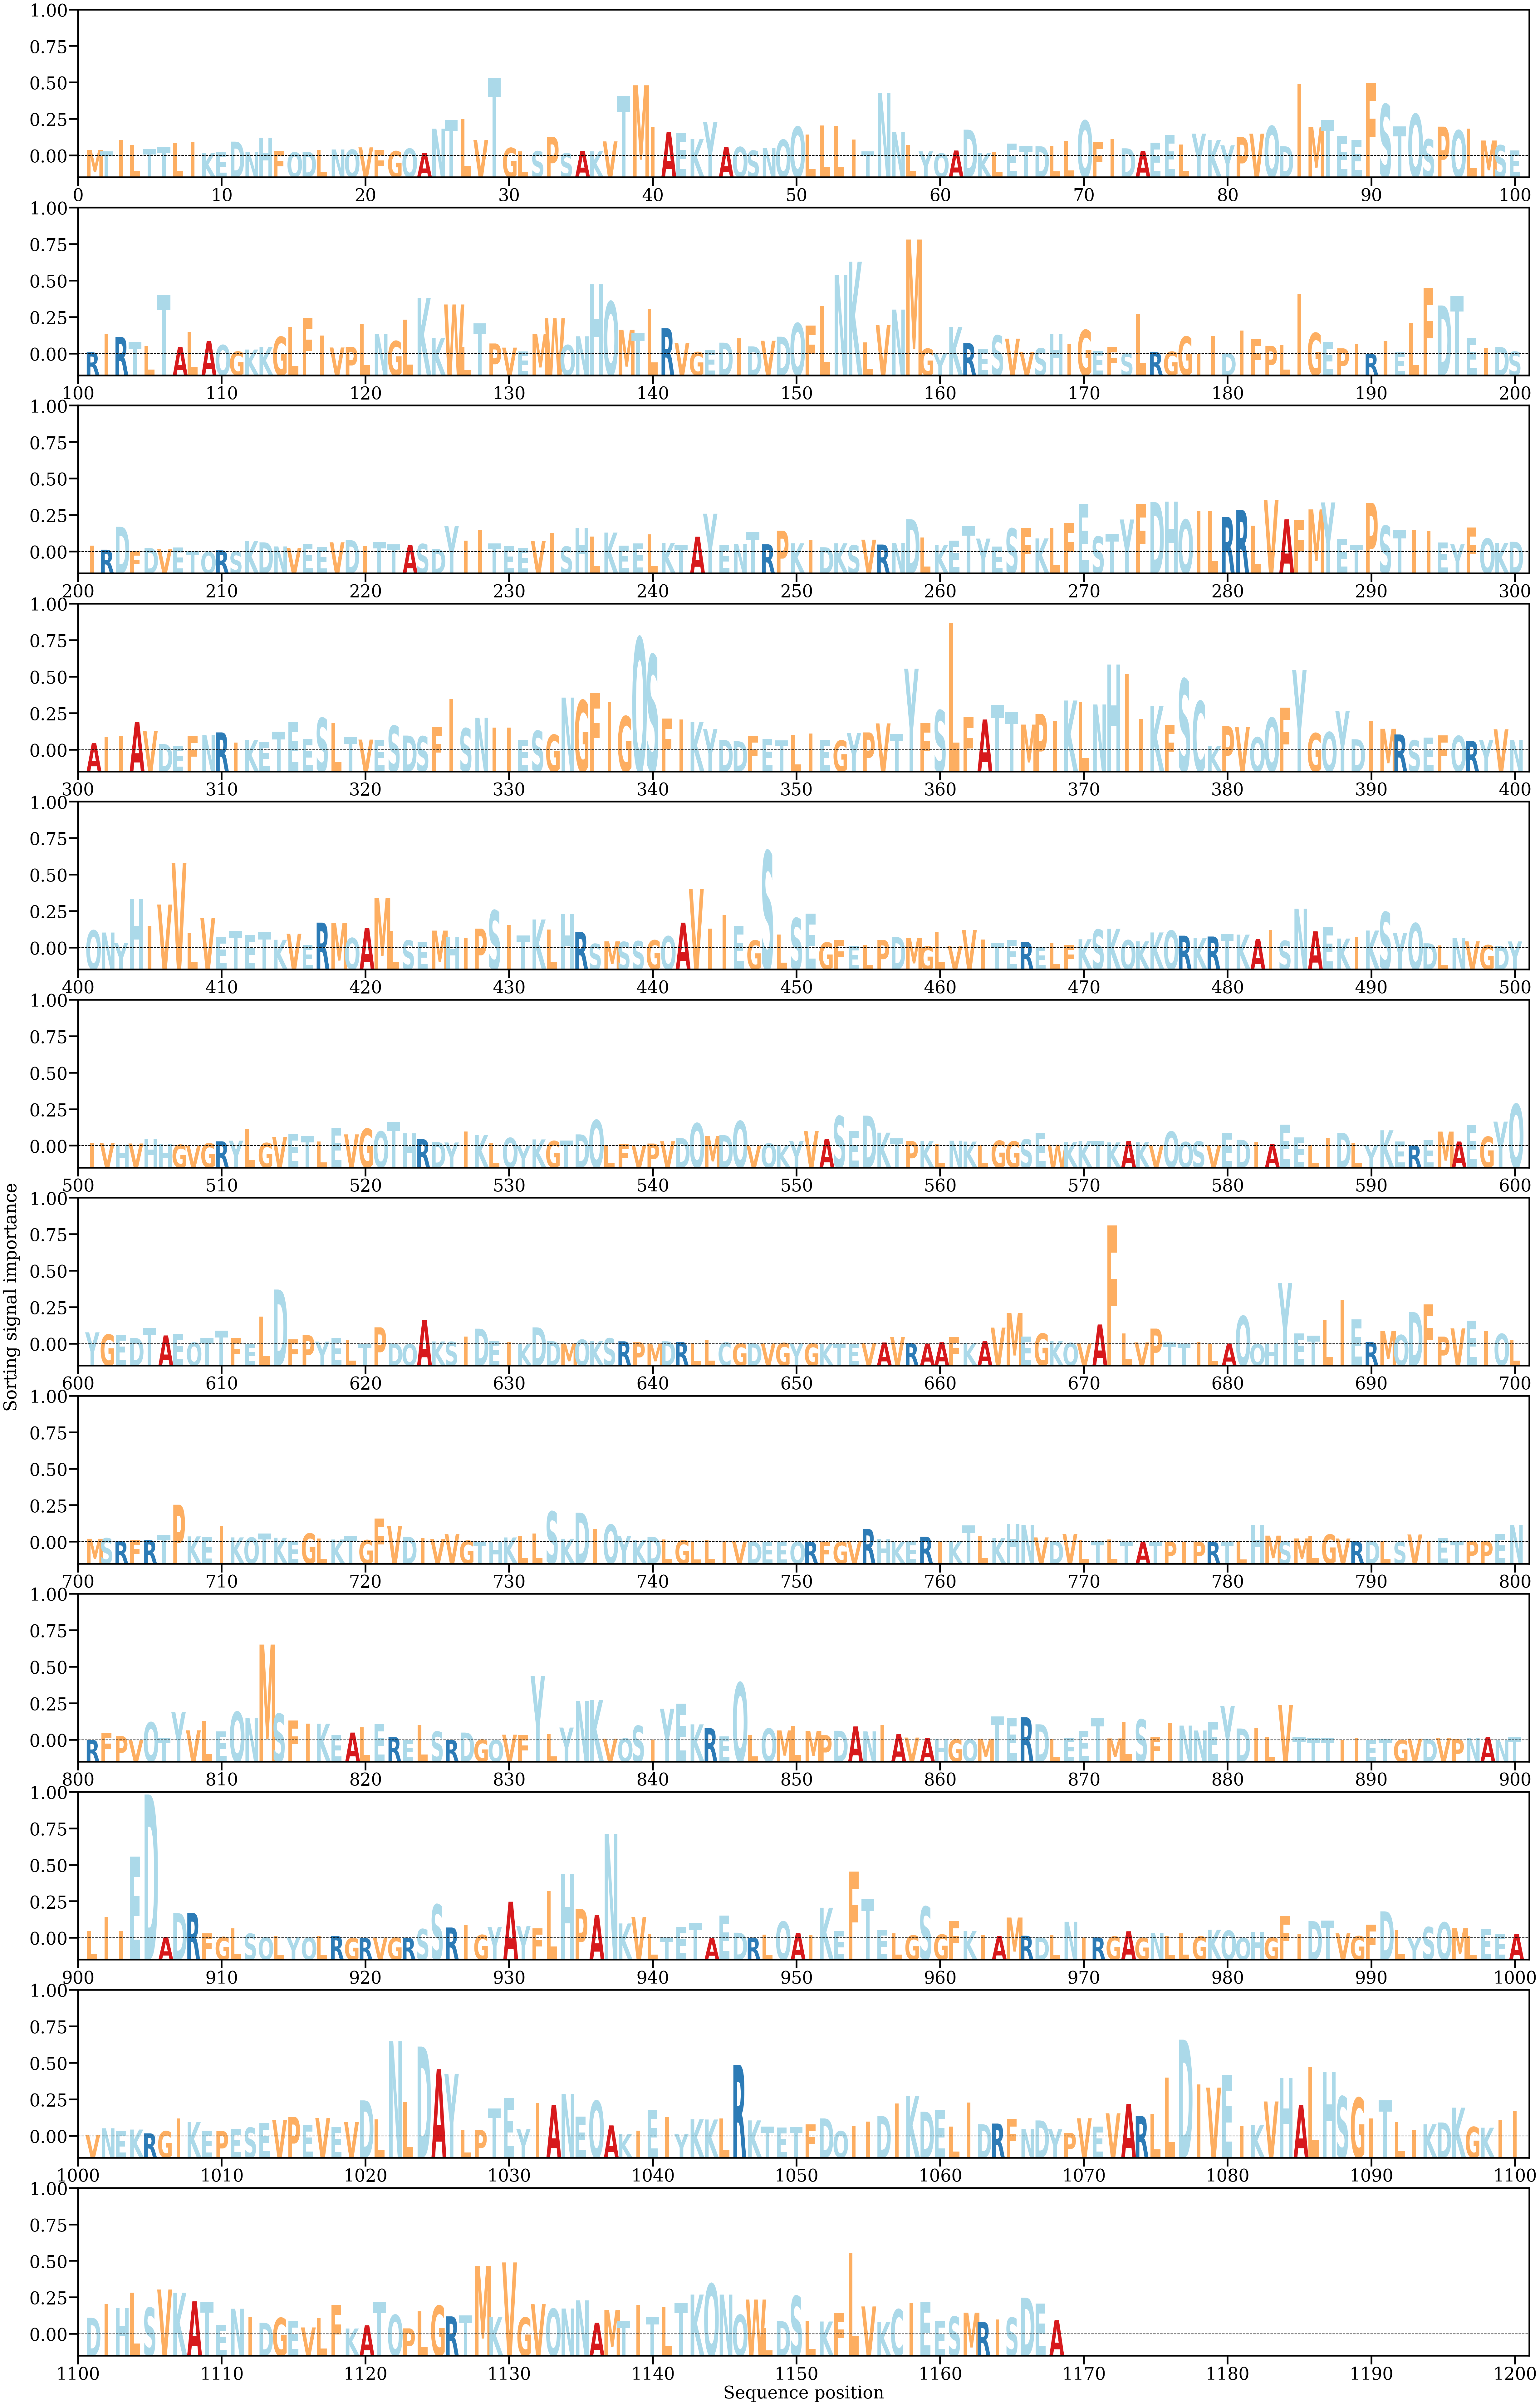

The table this chart was drawn from, first rows:
AA, Alpha
M, [0.00029827]
T, [0.00023107]
I, [0.00082333]
L, [0.0005694]
T, [0.00036547]
T, [0.00046928]
L, [0.00067306]
I, [0.00072214]
K, [0.00015055]
E, [0.00018174]
D, [0.00074269]
N, [0.00021524]
H, [0.0009447]
F, [0.00024658]
Q, [0.0001861]
D, [0.00020896]
L, [0.00030616]
N, [0.00033267]
Q, [0.00032653]
V, [0.00044168]
F, [0.00030802]
G, [0.00024645]
Q, [0.00038172]
A, [0.00014285]
N, [0.00141808]
T, [0.00188297]
L, [0.00190728]
V, [0.00083434]
T, [0.00407812]
G, [0.00041628]
L, [0.0002336]
S, [0.0002448]
P, [0.00099202]
S, [0.00013712]
A, [0.00026346]
K, [0.00023938]
V, [0.00075355]
T, [0.00313571]
M, [0.00368386]
I, [0.00151654]
A, [0.00123117]
E, [0.00117324]
K, [0.00087165]
Y, [0.00177593]
A, [0.00045232]
Q, [0.00046427]
S, [0.00027476]
N, [0.00040876]
Q, [0.00084024]
Q, [0.0015234]
L, [0.00111452]
L, [0.00158402]
L, [0.00156097]
I, [0.00086016]
T, [0.00024056]
N, [0.00326718]
N, [0.00123113]
L, [0.00057404]
Y, [0.00023648]
Q, [0.00012813]
... 1,108 more rows
